Photos from the image-classification dataset "dataset_segmented" in the GitHub repository Suneesh-Vinayaga/pneumonia-detection. Its 2 classes are: normal, pneumonia.

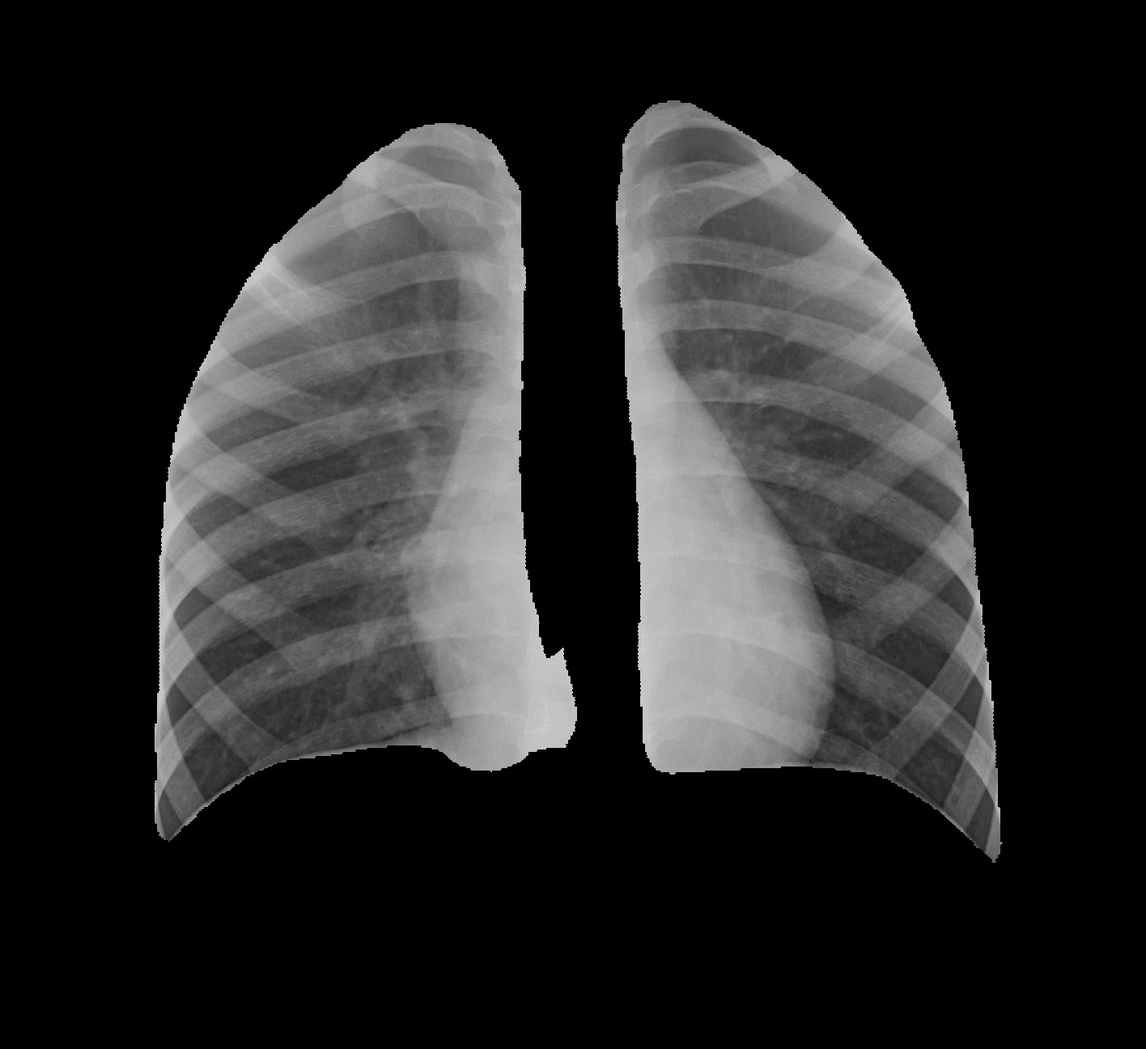
Label: normal

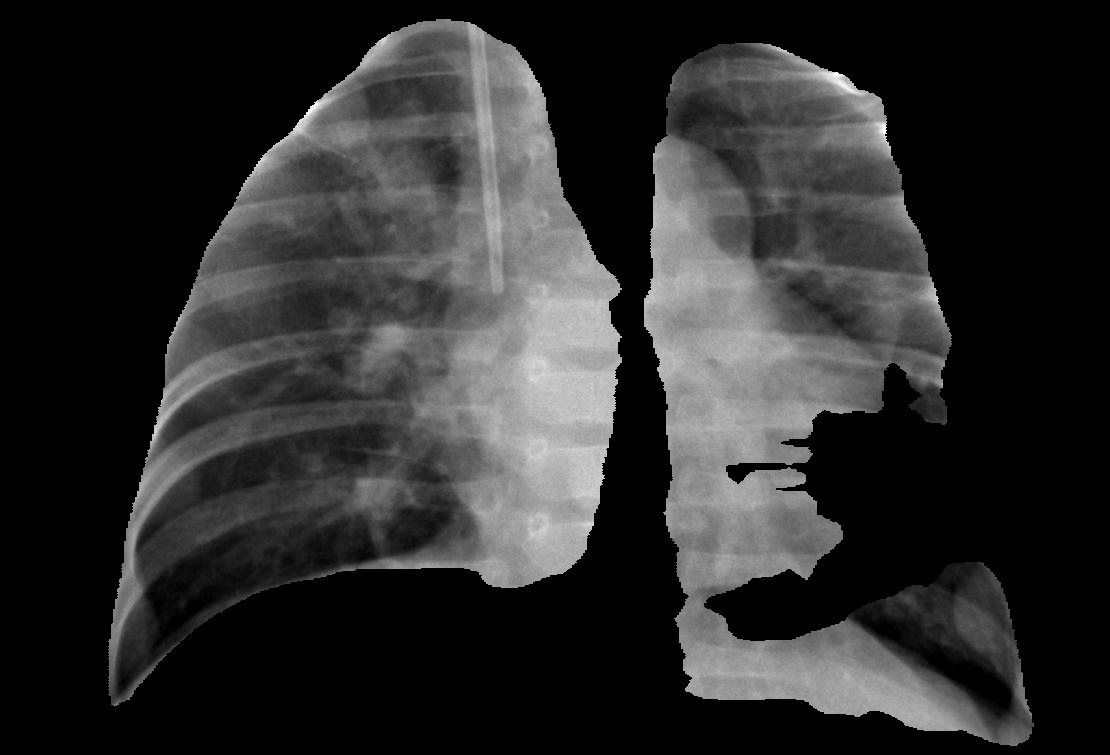
Label: pneumonia

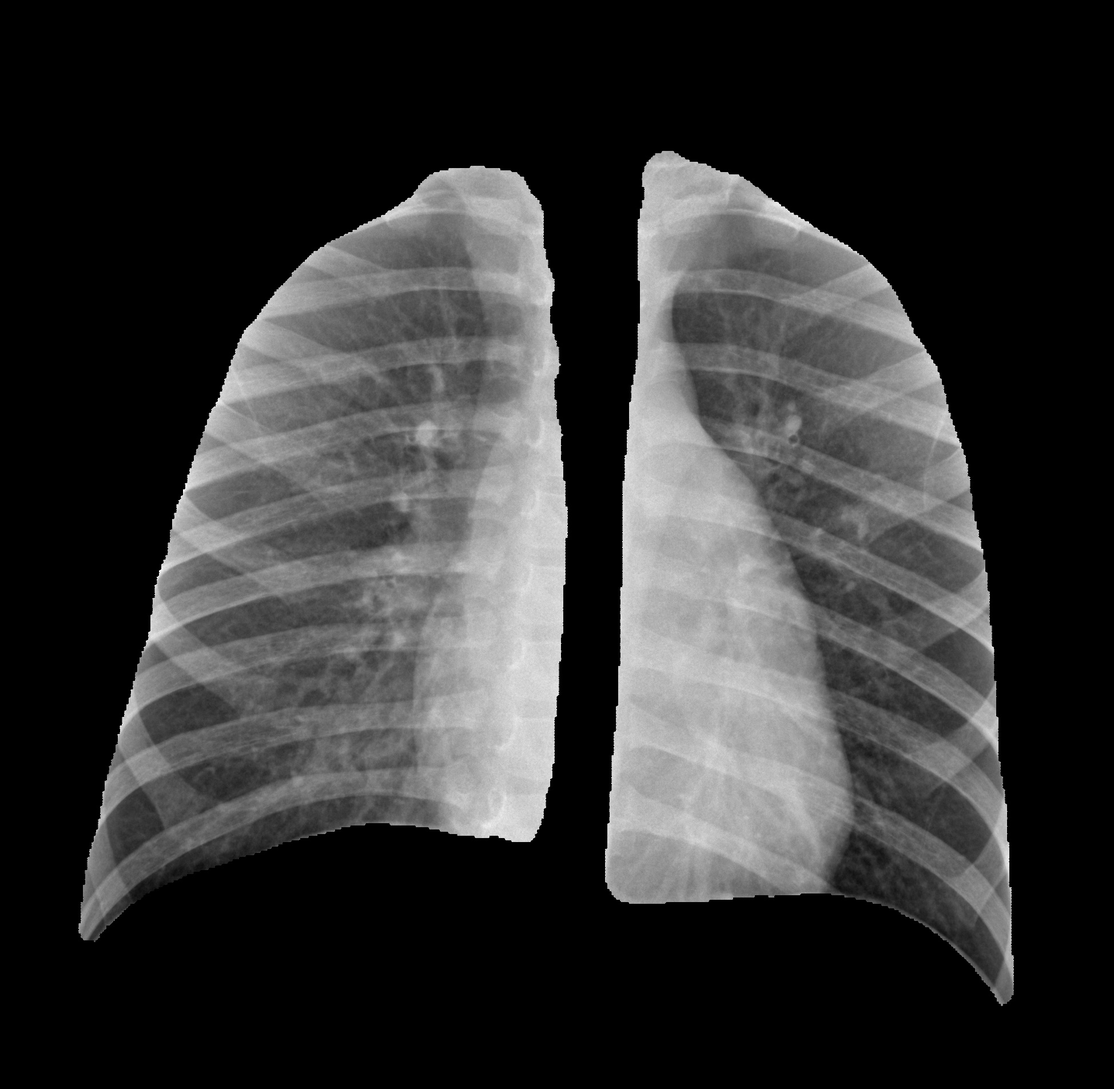
Label: normal

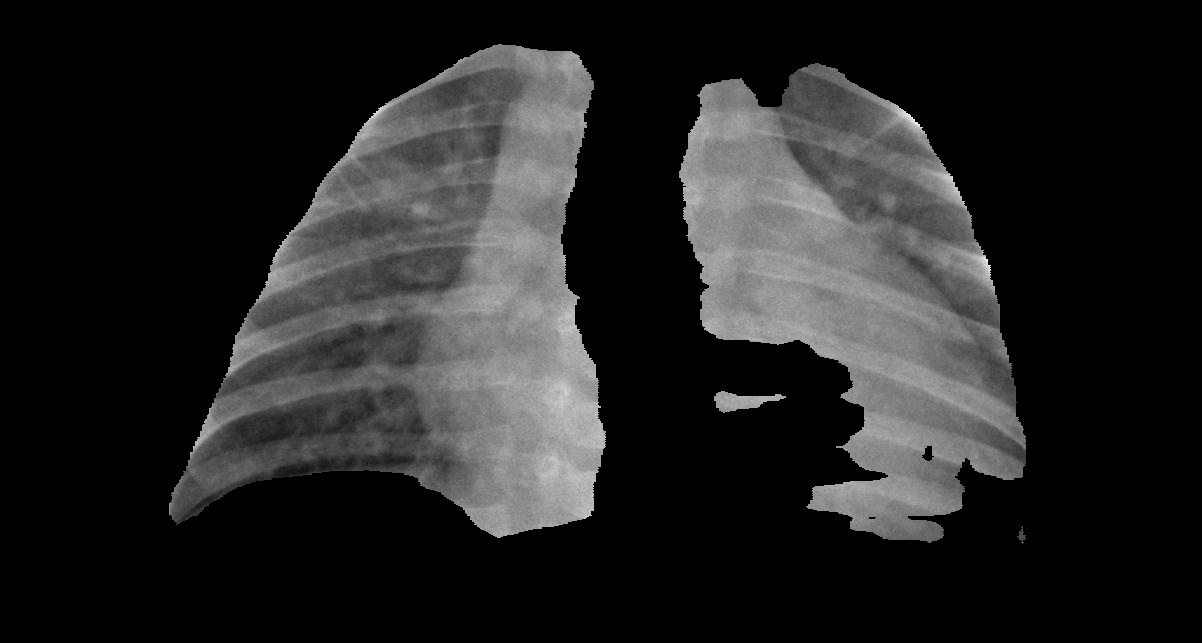
Label: pneumonia

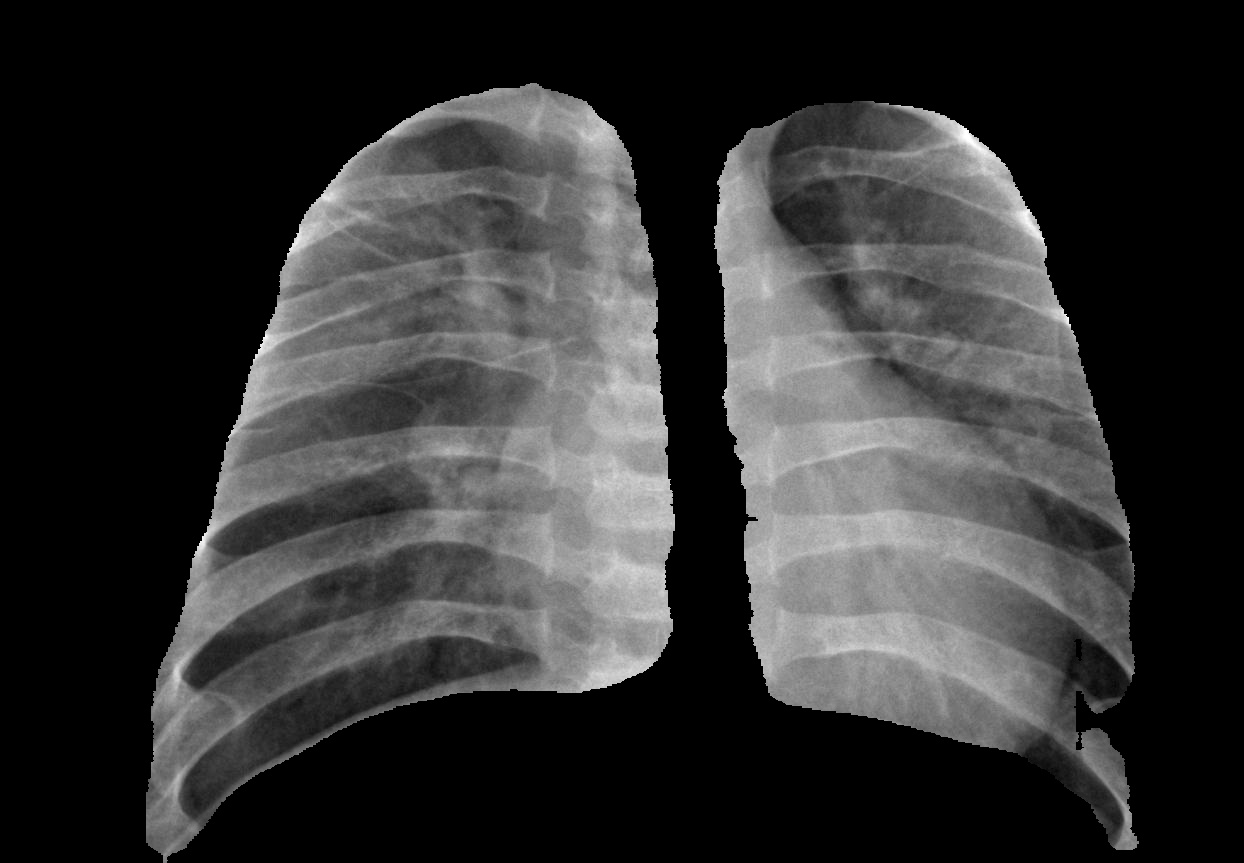
Label: pneumonia

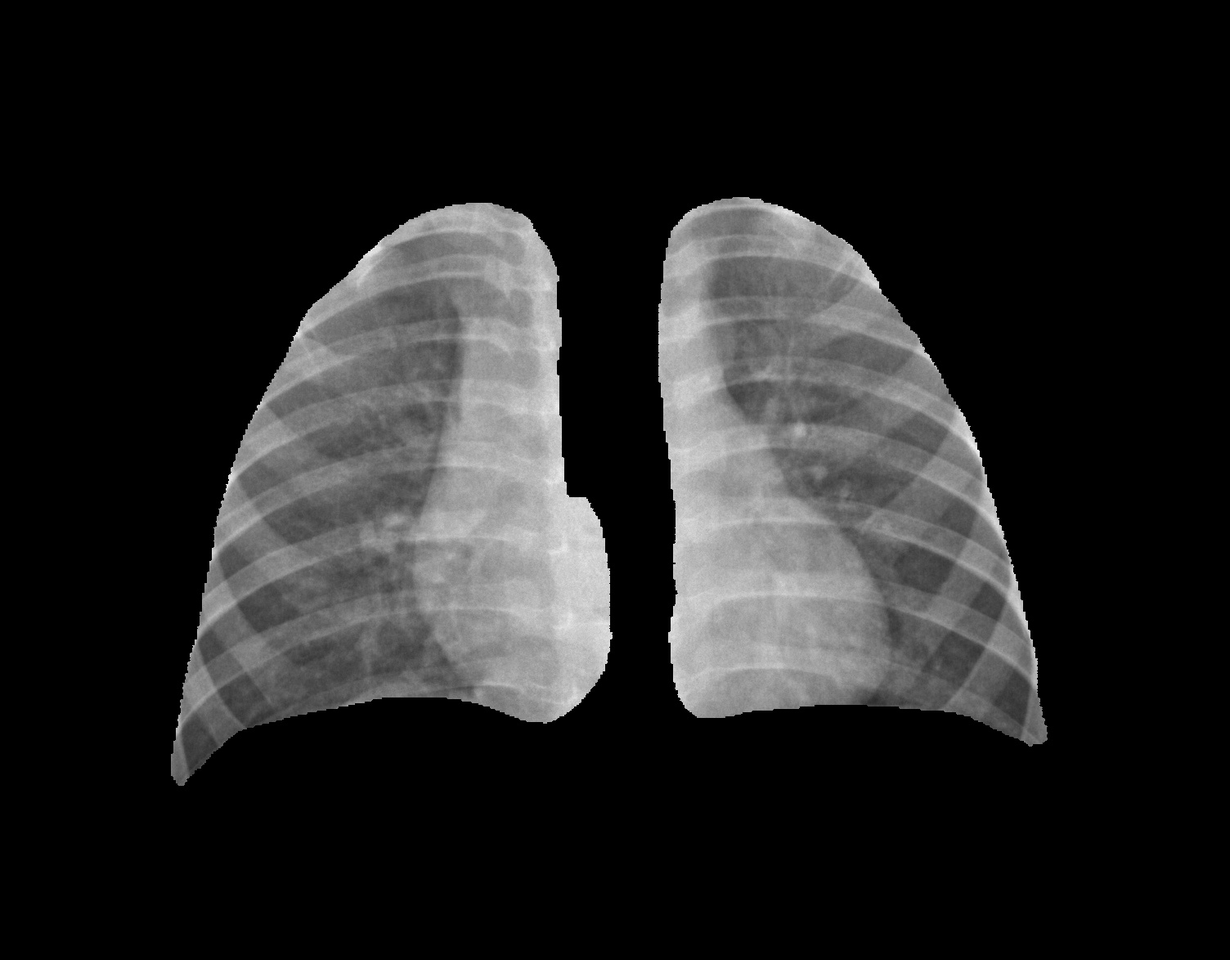
Label: normal
